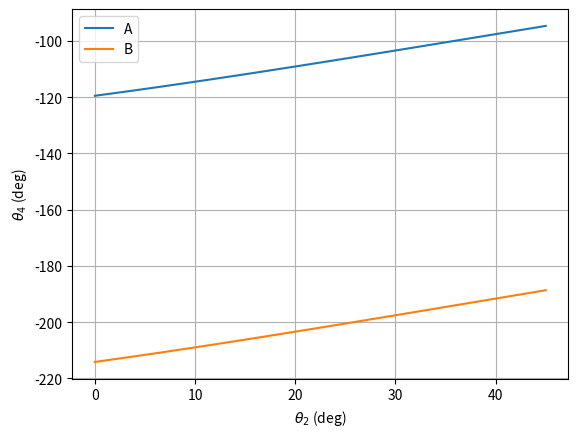
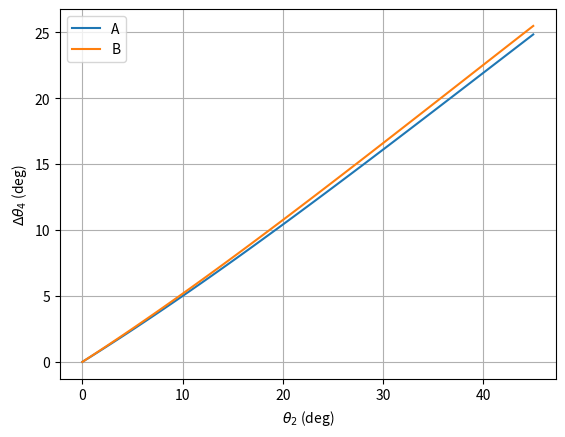
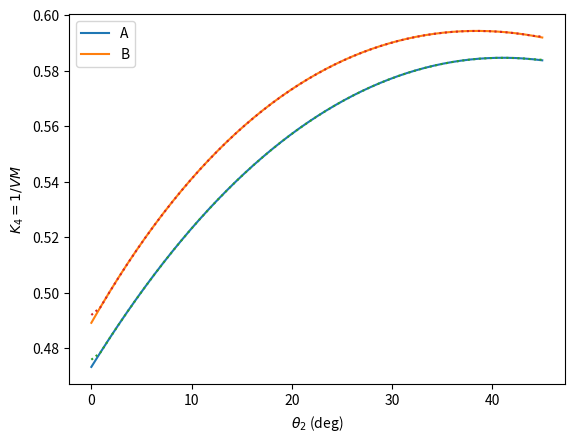
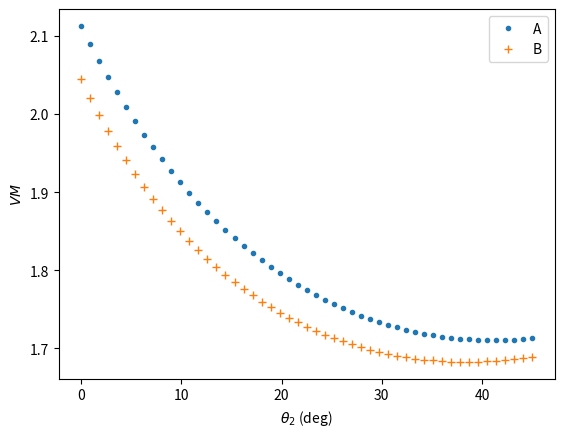
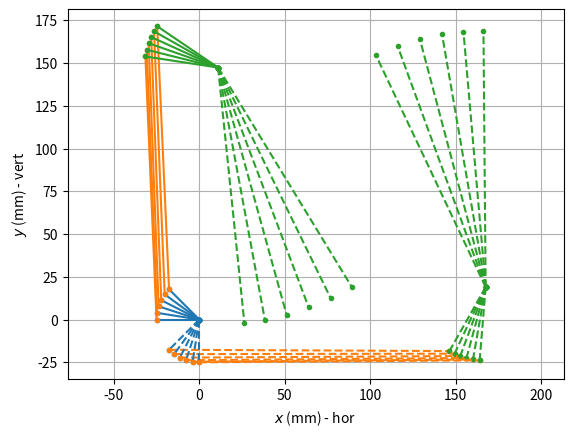

The matplotlib source for these figures, in order:
# -*- coding: utf-8 -*-
"""
Created on Sat Apr 11 12:14:05 2020

[redacted]
"""

# =============================================================================
# Modules
# =============================================================================
import numpy as np
import matplotlib.pyplot as plt

# =============================================================================
# Helper functions
# =============================================================================
# Triangle Cosine theorem
def tcos(a, b, c):
    return np.arccos((b ** 2 + c ** 2 - a ** 2) / 2. / b / c)

# Angle of a vector for a dim 2 array of two vectors
def vangle(R):
    return np.arctan2(R[1,:], R[0,:])

# Magnitude of a vector for a dim 2 array of two vectors
def vmag(R):
    return np.sqrt(R[1,:] ** 2 + R[0,:] ** 2)

def vmagangle(R):
    return vmag(R), vangle(R)

# Director cosines of a vector for a dim 2 array of two vectors
def vunitary(angle):
    return np.concatenate((np.cos(angle), np.sin(angle)), axis = 0)

def rrr(q2, r1x, r1y, r2, r3, r4, inv = 1.):
    # Input vector
    e2 = vunitary(q2)
    R2 = r2 * e2
    
    # Rocker position
    H = - np.array([[r1x], [r1y]]) + R2
    h, dh = vmagangle(H)    
    delta = tcos(r3, h, r4)    
    q4 = (dh + inv * delta).reshape(1, N)    
    e4 = vunitary(q4)    
    R4 = r4 * e4
    
    # Coupler position
    R3 = R4 - H
    q3 = vangle(R3)
    
    return q3, q4, R2, R3, R4

def rrr_vec(q2, r1x, r1y, r2, r3, r4):
    pass
# =============================================================================
# Parameters
# =============================================================================
# Input
r2 = 25.
# Coupler
# r3A = 165.
r3A = 164.
r3B = 154.
# Rocker
# r4 = 40.
r4 = 43.
# Cam
r4c = 150.
delta4A = 150. * np.pi / 180.
delta4B = 130. * np.pi / 180.
# Rocker axis position
# A
r1Ax = 167.5
r1Ay = 19.
# B
r1Bx = 11.
r1By = 147.4

# =============================================================================
# Position analysis
# =============================================================================
# Input angle config
N = 51
q = np.linspace(0., 45., N).reshape([1, N]) * np.pi / 180. 

# Input link position
q2A = q - 3. * np.pi / 4.
q2B = q + 3. * np.pi / 4.

q3A, q4A, R2A, R3A, R4A = rrr(q2A, r1Ax, r1Ay, r2, r3A, r4)
q3B, q4B, R2B, R3B, R4B = rrr(q2B, r1Bx, r1By, r2, r3B, r4, inv = -1.)

# Cam
R4A_c = r4c * vunitary(q4A - delta4A)
R4B_c = r4c * vunitary(q4B + delta4B)


print('delta q4A:', (q4A[0,-1] - q4A[0,0]) * 180. / np.pi)
print('delta q4B:',(q4B[0,-1] - q4B[0,0]) * 180. / np.pi)


# =============================================================================
# Velocity analysis
# =============================================================================
detA = r3A * np.sin(q3A) * r4 * np.cos(q4A) - r3A * np.cos(q3A) * r4 * np.sin(q4A)
detB = r3B * np.sin(q3B) * r4 * np.cos(q4B) - r3B * np.cos(q3B) * r4 * np.sin(q4B)

k3A = (-r2 * np.sin(q2A) *  r4 * np.cos(q4A) + r2 * np.cos(q2A) * r4 * np.sin(q4A)) / detA
k3B = (-r2 * np.sin(q2B) *  r4 * np.cos(q4B) + r2 * np.cos(q2B) * r4 * np.sin(q4B)) / detA

k4A = (r3A * np.sin(q3A) * r2 * np.cos(q2A) - r3A * np.cos(q3A) * r2 * np.sin(q2A)) / detA
k4B = (r3B * np.sin(q3B) * r2 * np.cos(q2B) - r3B * np.cos(q3B) * r2 * np.sin(q2B)) / detB

# =============================================================================
# Plot
# =============================================================================
plt.close('all')

plt.figure()
plt.plot(q[0,:] * 180. / np.pi, q4A[0,:] * 180. / np.pi)
plt.plot(q[0,:] * 180. / np.pi, q4B[0,:] * 180. / np.pi)
plt.xlabel('$\\theta_2$ (deg)')
plt.ylabel('$\\theta_4$ (deg)')
plt.grid()
plt.legend(['A', 'B'])

plt.figure()
plt.plot(q[0,:] * 180. / np.pi, (q4A[0,:] - q4A[0,0]) * 180. / np.pi)
plt.plot(q[0,:] * 180. / np.pi, (q4B[0,:] - q4B[0,0]) * 180. / np.pi)
plt.xlabel('$\\theta_2$ (deg)')
plt.ylabel('$\Delta \\theta_4$ (deg)')
plt.grid()
plt.legend(['A', 'B'])

# plt.figure()
# plt.plot(q[0,:] * 180. / np.pi, q3A[0,:] * 180. / np.pi)
# plt.plot(q[0,:] * 180. / np.pi, q3B[0,:] * 180. / np.pi - 90)

plt.figure()
plt.plot(q[0,:] * 180. / np.pi, k4A[0,:])
plt.plot(q[0,:] * 180. / np.pi, k4B[0,:])

plt.plot(q[0,:] * 180. / np.pi, np.gradient(q4A[0,:], q2A[0,:]), ':')
plt.plot(q[0,:] * 180. / np.pi, np.gradient(q4B[0,:], q2B[0,:]), ':')

plt.xlabel('$\\theta_2$ (deg)')
plt.ylabel('$K_4 = 1 / VM$')
plt.legend(['A', 'B'])

plt.figure()
plt.plot(q[0,:] * 180. / np.pi, 1 / k4A[0,:], '.')
plt.plot(q[0,:] * 180. / np.pi, 1 / k4B[0,:], '+')
plt.legend(['A', 'B'])

# plt.plot(q[0,:] * 180. / np.pi, 1 / np.gradient(q4A[0,:], q2A[0,:]), ':')
# plt.plot(q[0,:] * 180. / np.pi, 1 / np.gradient(q4B[0,:], q2B[0,:]), ':')

plt.xlabel('$\\theta_2$ (deg)')
plt.ylabel('$VM$')
# plt.ylim([1., 3.])


plt.figure()
for k in range(0, N, 10):
    # 2
    plt.plot([0, R2A[0, k]], [0, R2A[1, k]], 'C0.--')
    plt.plot([0, R2B[0, k]], [0, R2B[1, k]], 'C0.-')
    
    # 3
    plt.plot([R2A[0, k], R2A[0, k] + R3A[0, k]],
             [R2A[1, k], R2A[1, k] + R3A[1, k]], 'C1.--')
    plt.plot([R2B[0, k], R2B[0, k] + R3B[0, k]],
             [R2B[1, k], R2B[1, k] + R3B[1, k]], 'C1.-')
    
    # 4
    plt.plot([r1Ax, R2A[0, k] + R3A[0, k]],
             [r1Ay, R2A[1, k] + R3A[1, k]], 'C2.--')
    plt.plot([r1Bx, R2B[0, k] + R3B[0, k]],
             [r1By, R2B[1, k] + R3B[1, k]], 'C2.-')
    
    # Cam follower
    plt.plot([r1Ax, r1Ax + R4A_c[0, k]],
             [r1Ay, r1Ay + R4A_c[1, k]], 'C2.--')
    plt.plot([r1Bx, r1Bx + R4B_c[0, k]],
             [r1By, r1By + R4B_c[1, k]], 'C2.--')
    
plt.grid()
plt.axis('equal')
plt.xlabel('$x$ (mm) - hor')
plt.ylabel('$y$ (mm) - vert')